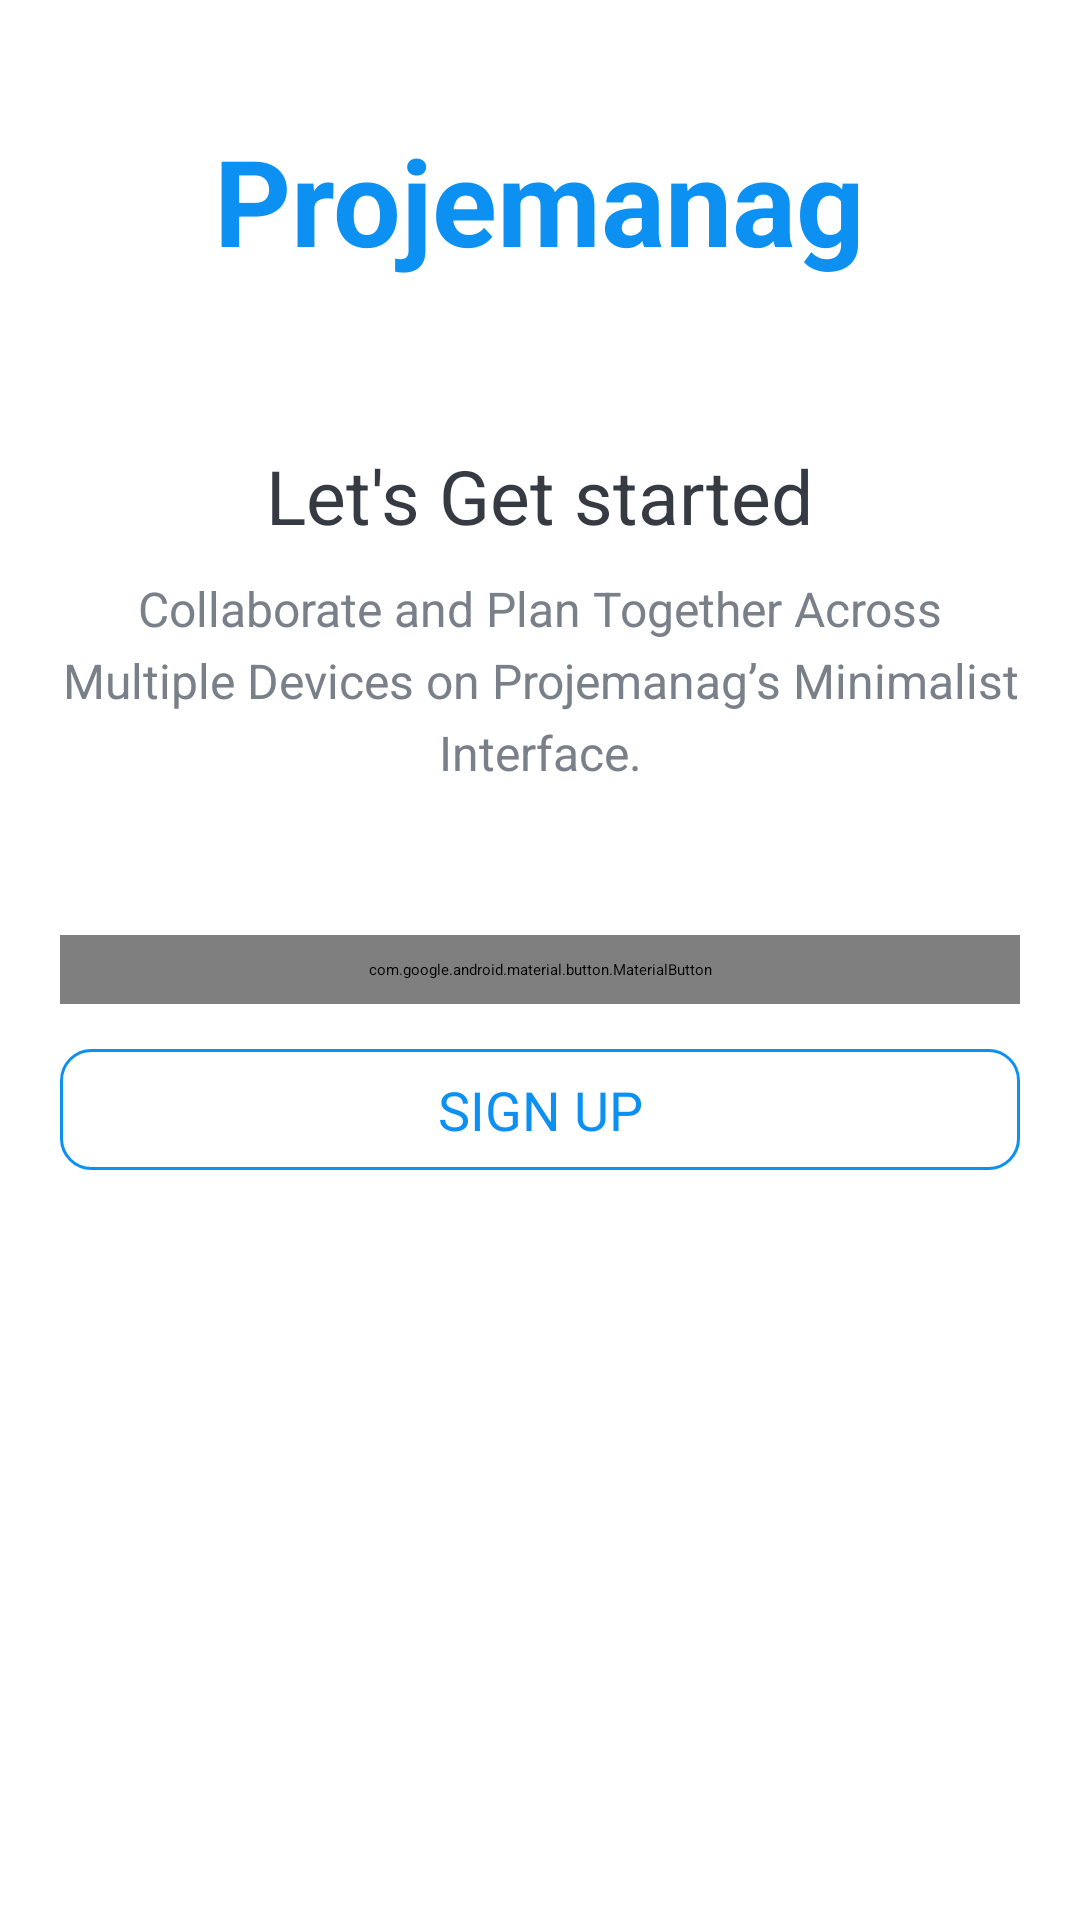

Write the Android layout XML for this screen, with the resource values it uses.
<!-- AndroidManifest.xml: activity theme Theme.MyApplicationNoActionBar -->
<!-- res/layout/activity_intro.xml -->
<?xml version="1.0" encoding="utf-8"?>
<LinearLayout xmlns:android="http://schemas.android.com/apk/res/android"
    xmlns:tools="http://schemas.android.com/tools"
    android:layout_width="match_parent"
    android:layout_height="match_parent"
    xmlns:app="http://schemas.android.com/apk/res-auto"
    android:background="@drawable/intro_background"
    android:gravity="center_horizontal"
    android:orientation="vertical"
    tools:context=".IntroActivity">

    <TextView
        android:id="@+id/tv_app_name_intro"
        android:layout_width="wrap_content"
        android:layout_height="wrap_content"
        android:layout_marginTop="@dimen/intro_screen_title_text_marginTop"
        android:text="@string/app_name"
        android:textColor="@color/colorAccent"
        android:textSize="@dimen/intro_screen_title_text_size"
        android:textStyle="bold" />

    <ImageView
        android:layout_width="wrap_content"
        android:layout_height="wrap_content"
        android:layout_marginTop="@dimen/intro_screen_image_marginTop"
        android:contentDescription="@string/image_contentDescription"
        android:src="@drawable/ic_task_image" />

    <TextView
        android:layout_width="wrap_content"
        android:layout_height="wrap_content"
        android:layout_marginTop="@dimen/lets_get_started_text_marginTop"
        android:text="@string/let_s_get_started_text"
        android:textColor="@color/primary_text_color"
        android:textSize="@dimen/lets_get_started_text_size" />

    <TextView
        android:layout_width="match_parent"
        android:layout_height="wrap_content"
        android:layout_marginStart="@dimen/intro_text_marginStartEnd"
        android:layout_marginTop="@dimen/intro_text_marginTop"
        android:layout_marginEnd="@dimen/intro_text_marginStartEnd"
        android:gravity="center"
        android:lineSpacingExtra="@dimen/intro_text_line_spacing_extra"
        android:text="@string/intro_text_description"
        android:textColor="@color/secondary_text_color"
        android:textSize="@dimen/intro_text_size" />

    <com.google.android.material.button.MaterialButton
        android:id="@+id/btn_sign_in_intro"
        android:layout_width="match_parent"
        android:layout_height="wrap_content"
        android:layout_gravity="center"
        android:layout_marginStart="@dimen/btn_marginStartEnd"
        android:layout_marginTop="@dimen/intro_screen_sign_in_btn_marginTop"
        android:layout_marginEnd="@dimen/btn_marginStartEnd"
        app:backgroundTint="@null"
        android:background="@drawable/shape_button_rounded"
        android:foreground="?attr/selectableItemBackground"
        android:gravity="center"
        android:paddingTop="@dimen/btn_paddingTopBottom"
        android:paddingBottom="@dimen/btn_paddingTopBottom"
        android:text="@string/sign_in"
        android:textColor="@android:color/white"
        android:textSize="@dimen/btn_text_size" />

    <Button
        android:id="@+id/btn_sign_up_intro"
        android:layout_width="match_parent"
        android:layout_height="wrap_content"
        android:layout_gravity="center"
        android:layout_marginStart="@dimen/btn_marginStartEnd"
        android:layout_marginTop="@dimen/intro_screen_sign_up_btn_marginTop"
        android:layout_marginEnd="@dimen/btn_marginStartEnd"
        app:backgroundTint="@null"
        android:background="@drawable/white_border_shape_button_rounded"
        android:foreground="?attr/selectableItemBackground"
        android:gravity="center"
        android:paddingTop="@dimen/btn_paddingTopBottom"
        android:paddingBottom="@dimen/btn_paddingTopBottom"
        android:text="@string/sign_up"
        android:textColor="@color/colorAccent"
        android:textSize="@dimen/btn_text_size" />
</LinearLayout>
<!-- resources referenced by this layout -->
<resources>
  <color name="colorAccent">#0C90F1</color>
  <color name="primary_text_color">#363A43</color>
  <color name="secondary_text_color">#7A8089</color>
  <dimen name="btn_marginStartEnd">20dp</dimen>
  <dimen name="btn_paddingTopBottom">8dp</dimen>
  <dimen name="btn_text_size">18sp</dimen>
  <dimen name="intro_screen_image_marginTop">30dp</dimen>
  <dimen name="intro_screen_sign_in_btn_marginTop">50dp</dimen>
  <dimen name="intro_screen_sign_up_btn_marginTop">15dp</dimen>
  <dimen name="intro_screen_title_text_marginTop">40dp</dimen>
  <dimen name="intro_screen_title_text_size">40sp</dimen>
  <dimen name="intro_text_line_spacing_extra">5dp</dimen>
  <dimen name="intro_text_marginStartEnd">20dp</dimen>
  <dimen name="intro_text_marginTop">10dp</dimen>
  <dimen name="intro_text_size">16sp</dimen>
  <dimen name="lets_get_started_text_marginTop">25dp</dimen>
  <dimen name="lets_get_started_text_size">25sp</dimen>
  <!-- drawable shape_button_rounded (drawable) -->
  <?xml version="1.0" encoding="utf-8"?>
  <shape
      xmlns:android="http://schemas.android.com/apk/res/android"
      android:shape="rectangle">
  
      <gradient
          android:angle="360"
          android:startColor="#0BCCEB"
          android:endColor="#0A80F5"
          android:type="linear"/>
  
      <corners
          android:radius="10dp"/>
  
  </shape>
  <!-- drawable white_border_shape_button_rounded (drawable) -->
  <?xml version="1.0" encoding="utf-8"?>
  <shape xmlns:android="http://schemas.android.com/apk/res/android"
      android:shape="rectangle">
  
      <stroke
          android:color="#0C90F1"
          android:width="1dp"/>
  
      <solid android:color="@android:color/white"/>
  
      <corners android:radius="10dp" />
  
  </shape>
  <string name="app_name">Projemanag</string>
  <string name="image_contentDescription">image</string>
  <string name="intro_text_description">Collaborate and Plan Together Across Multiple Devices on Projemanag’s Minimalist Interface.</string>
  <string name="let_s_get_started_text">Let\'s Get started</string>
  <string name="sign_in">SIGN IN</string>
  <string name="sign_up">SIGN UP</string>
</resources>
